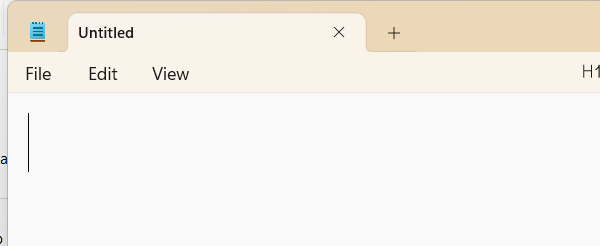
Task: Extracting details about more than one course on udemy
Workflow: Open_Notepad

Step 1: Open Notepad in window 'Untitled - Notepad' (notepad.exe)

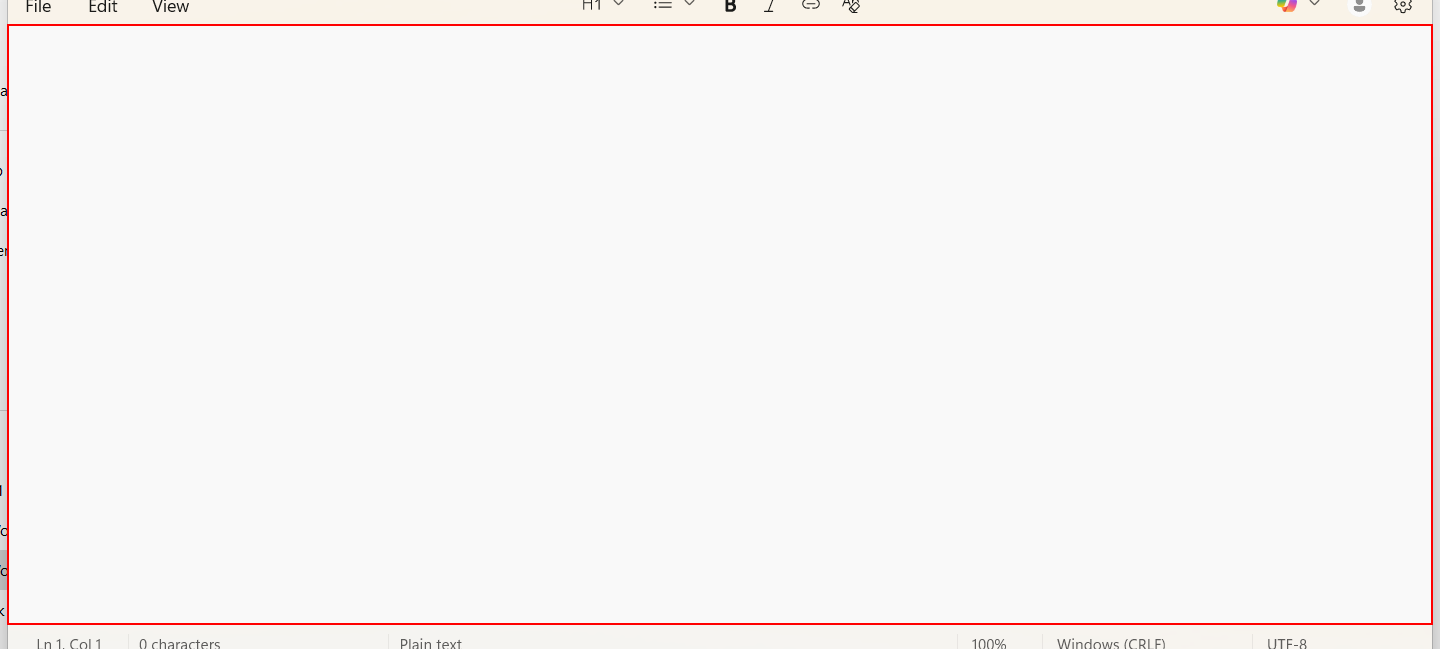
Step 2: type "[In_strCourseTitle+Environment.NewLine+
"The First Course Name is: "+In_strCourseName1+Environment.NewLine+
"The Rate of The First Course is: "+In_strCourseRate1+Environment.NewLine+
"The Price of The First Course is: "+In_strCoursePrice1+Environment.NewLine+
"The Second Course Name Is: "+In_strCourseName2+Environment.NewLine+
"The Rate of The Second Course is: "+In_strCourseRate2+Environment.NewLine+
"The Price of The Second Course is: "+In_strCoursePrice2+Environment.NewLine+
"The Third Course Name is: "+In_strCourseName3+Environment.NewLine+
"The Rate of The Third Course is: "+In_strCourseRate3+Environment.NewLine+
"The Price of The Third Course is: "+In_strCoursePrice3+Environment.NewLine+
"The Cheapest Course/s is/are: "+String.Join(",", In_MinPriceNames)+"With The Price of: "+In_strMinPrice]" into the element
